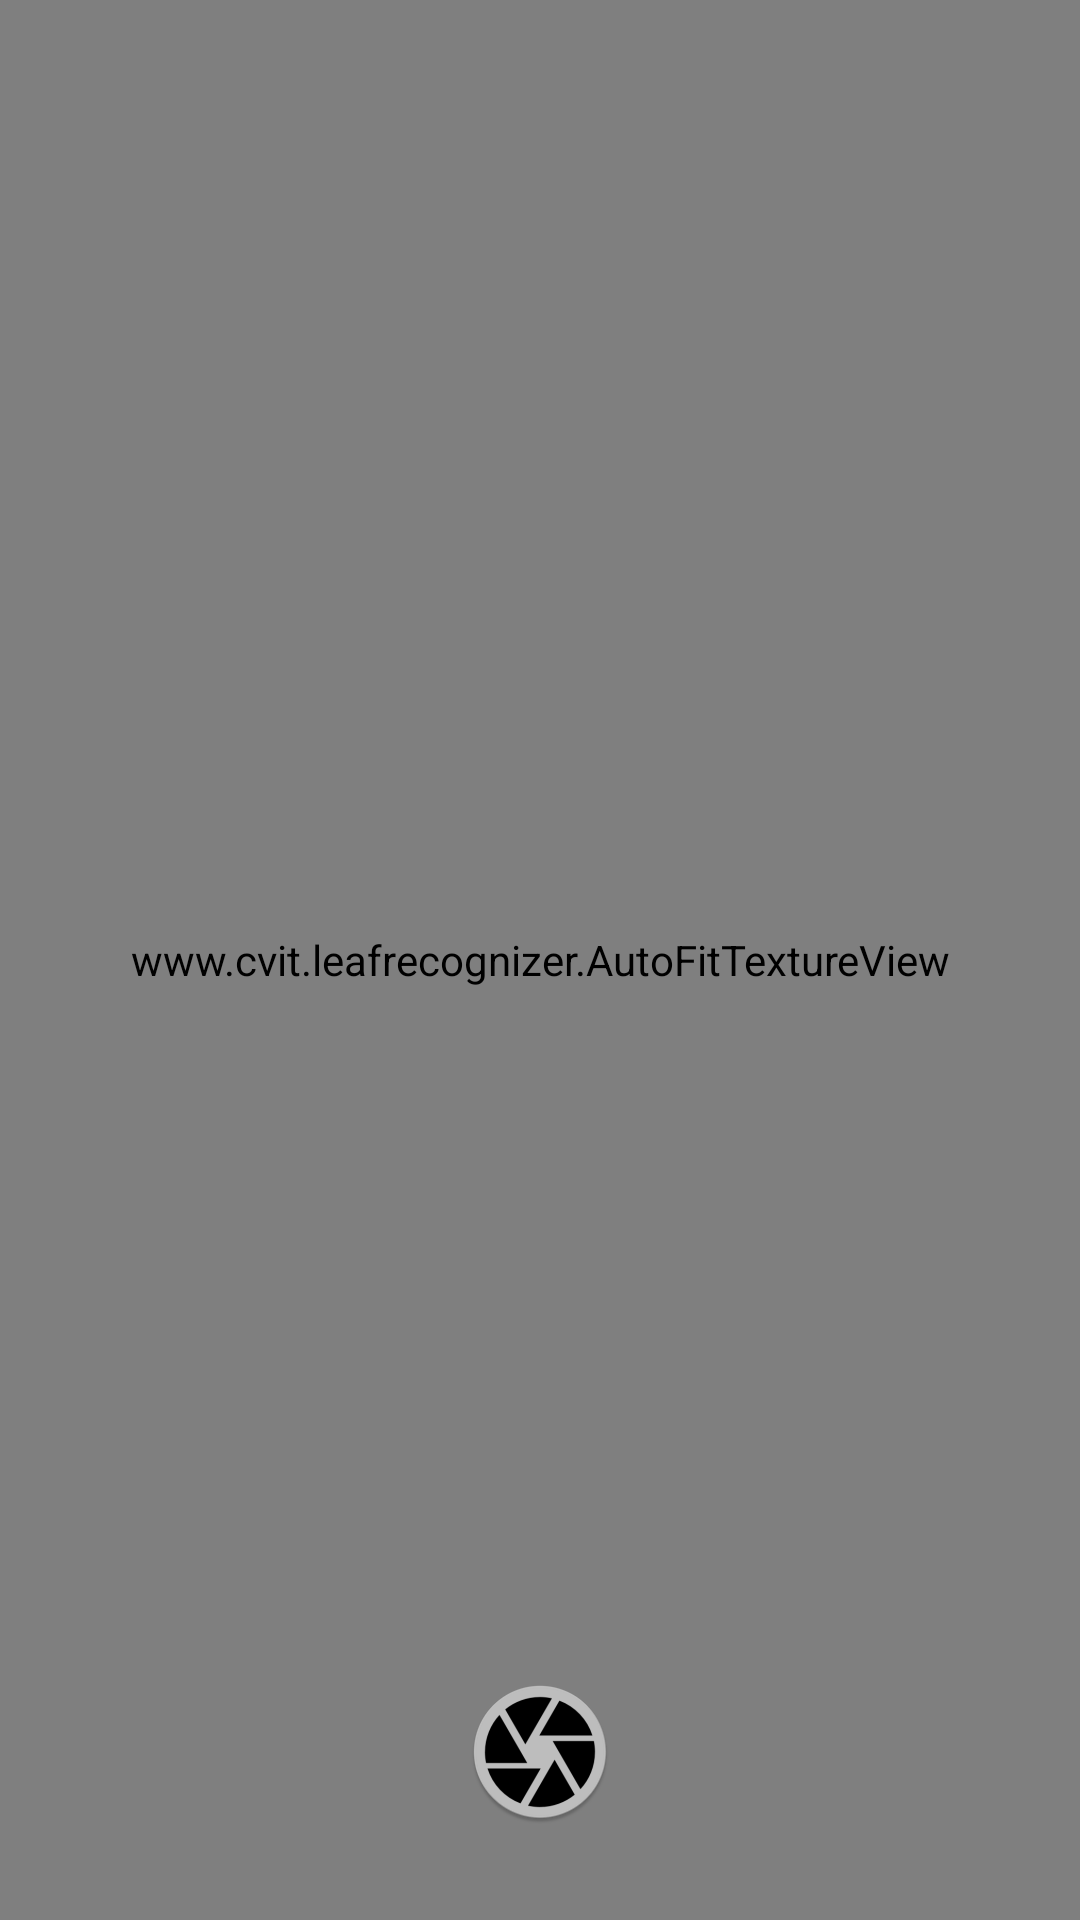

Android layout source for this screen:
<!-- AndroidManifest.xml: application theme AppTheme -->
<!-- res/layout/fragment_camera2_basic.xml -->
<?xml version="1.0" encoding="utf-8"?>
<RelativeLayout xmlns:android="http://schemas.android.com/apk/res/android"
    android:layout_width="match_parent"
    android:layout_height="match_parent">

    <www.cvit.leafrecognizer.AutoFitTextureView
        android:id="@+id/texture"
        android:layout_width="match_parent"
        android:layout_height="match_parent"
        android:layout_alignParentStart="true"
        android:layout_alignParentTop="true"
        android:layout_gravity="center" />

    <ImageView
        android:id="@+id/annotation_image"
        android:layout_width="match_parent"
        android:layout_height="match_parent"
        android:background="@color/colorAccent"
        android:visibility="invisible" />


    <TextView
        android:id="@+id/annotation_text"
        android:layout_width="match_parent"
        android:layout_height="match_parent"
        android:layout_margin="@dimen/activity_horizontal_margin"
        android:background="@color/translucent_background"
        android:textColor="@android:color/white"
        android:visibility="invisible"
        android:padding="@dimen/activity_horizontal_margin" />

    <LinearLayout
        android:id="@+id/control"
        android:layout_width="match_parent"
        android:layout_height="112dp"
        android:layout_alignParentBottom="true"
        android:layout_alignParentStart="true">

        <LinearLayout
            android:layout_width="0dp"
            android:layout_height="match_parent"
            android:layout_weight="1"></LinearLayout>

        <ImageButton
            android:id="@+id/confirm_query_image"
            android:layout_width="wrap_content"
            android:layout_height="wrap_content"
            android:layout_gravity="center_vertical"
            android:layout_margin="@dimen/activity_horizontal_margin"
            android:background="@android:color/transparent"
            android:src="@mipmap/ic_check"
            android:visibility="invisible" />

        <ImageButton
            android:id="@+id/capture"
            android:layout_width="wrap_content"
            android:layout_height="wrap_content"
            android:layout_gravity="center"
            android:gravity="center"
            android:src="@mipmap/ic_capture"
            android:background="@android:color/transparent"
            android:layout_centerInParent="true" />

        <ImageButton
            android:id="@+id/scrap_query_image"
            android:layout_width="wrap_content"
            android:layout_height="wrap_content"
            android:src="@mipmap/ic_cross"
            android:background="@android:color/transparent"
            android:layout_margin="@dimen/activity_horizontal_margin"
            android:layout_gravity="center_vertical"
            android:visibility="invisible" />


        <LinearLayout
            android:layout_width="0dp"
            android:layout_height="match_parent"
            android:layout_weight="1"></LinearLayout>

    </LinearLayout>

</RelativeLayout>
<!-- resources referenced by this layout -->
<resources>
  <color name="colorAccent">#009688</color>
  <color name="translucent_background">#96000000</color>
  <dimen name="activity_horizontal_margin">16dp</dimen>
  <!-- mipmap ic_capture: png bitmap (mipmap-hdpi, 3762 bytes) -->
  <!-- mipmap ic_check: png bitmap (mipmap-hdpi, 2626 bytes) -->
  <!-- mipmap ic_cross: png bitmap (mipmap-hdpi, 2745 bytes) -->
  <style name="AppTheme" parent="Theme.AppCompat.Light.NoActionBar">
          <item name="colorPrimary">@color/colorPrimary</item>
          <item name="colorPrimaryDark">@color/colorPrimaryDark</item>
          <item name="colorAccent">@color/colorAccent</item>
      </style>
  <color name="colorPrimary">#009688</color>
  <color name="colorPrimaryDark">#00796B</color>
</resources>
